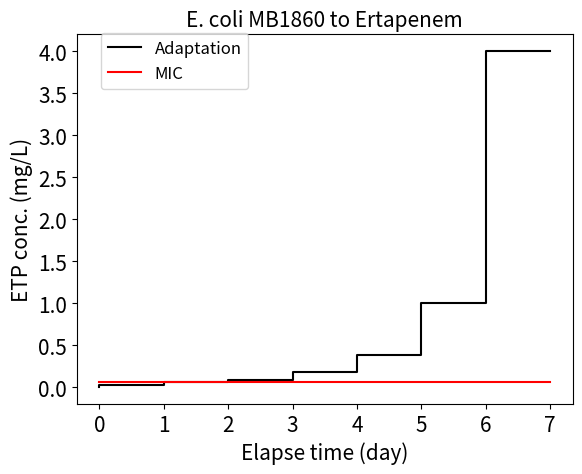

Generate this figure with matplotlib:
# E. coli MB1860 Adaptation curve
import numpy as np
import matplotlib.pyplot as plt

day = np.arange(0,8)
conc = [0,0.03,0.0625,0.09,0.18,0.38,1,4]
MIC = []
for i in range(8):
  MIC.append(0.0625)

plt.step(day, conc, '-', color='black')
plt.title("E. coli MB1860 to Ertapenem", fontdict={'fontsize':15})
plt.xticks(fontsize=15)
plt.xlabel("Elapse time (day)", fontdict={'fontsize':15})
plt.yscale("linear")
plt.yticks(fontsize=15)
plt.ylabel("ETP conc. (mg/L)", fontdict={'fontsize':15})

plt.step(day, MIC, '-', color='red')

plt.figlegend(["Adaptation","MIC"], loc="upper left", bbox_to_anchor=(0.15, 0.9), fontsize=12)
plt.show()
